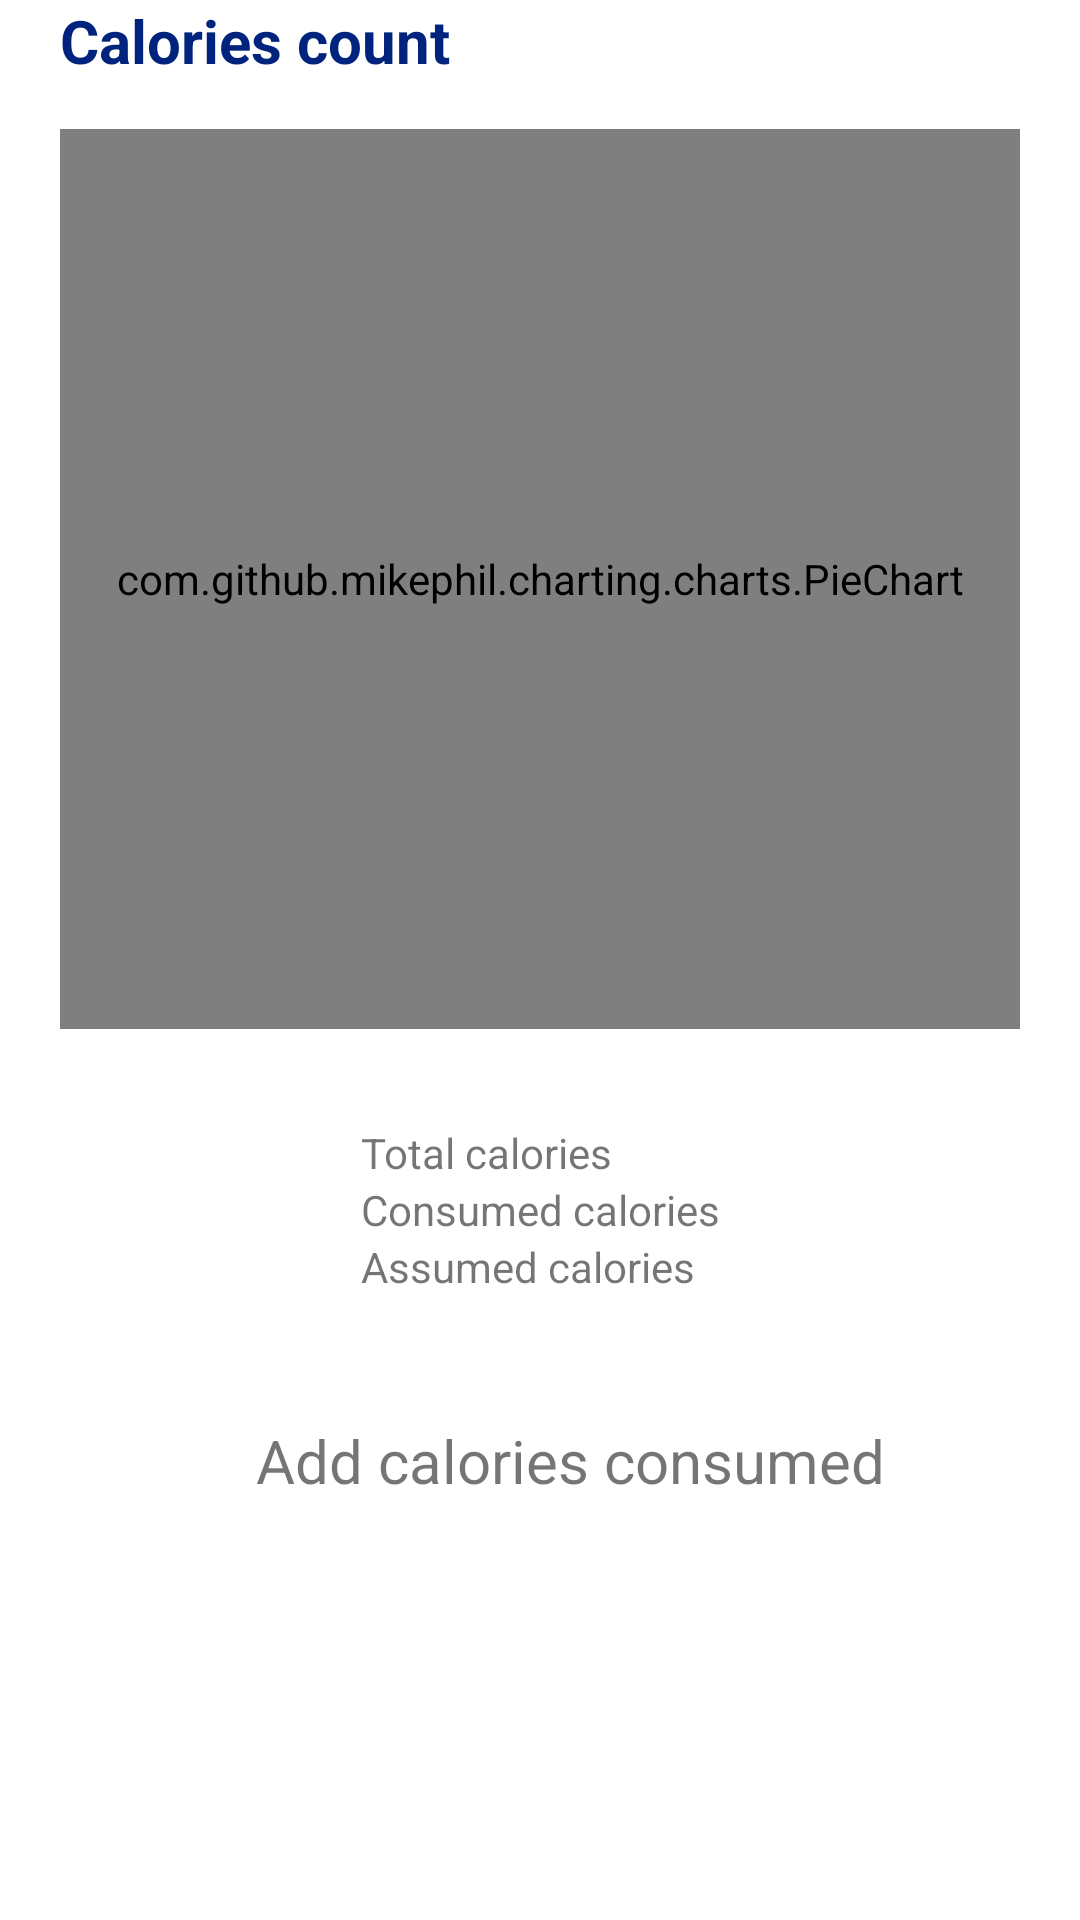

Android layout source for this screen:
<!-- AndroidManifest.xml: application theme Theme.MyFITapp -->
<!-- res/layout/fragment_calories.xml -->
<?xml version="1.0" encoding="utf-8"?>
<androidx.constraintlayout.widget.ConstraintLayout xmlns:android="http://schemas.android.com/apk/res/android"
    xmlns:app="http://schemas.android.com/apk/res-auto"
    xmlns:tools="http://schemas.android.com/tools"
    android:layout_width="match_parent"
    android:layout_height="match_parent"
    tools:context=".ui.calories.CaloriesFragment">

    <ScrollView
        android:layout_width="match_parent"
        android:layout_height="match_parent"
        app:layout_constraintBottom_toBottomOf="parent"
        app:layout_constraintEnd_toEndOf="parent"
        app:layout_constraintStart_toStartOf="parent"
        app:layout_constraintTop_toTopOf="parent">

        <LinearLayout
            android:layout_width="match_parent"
            android:layout_height="wrap_content"
            android:orientation="vertical">

            <androidx.constraintlayout.widget.ConstraintLayout
                android:layout_width="match_parent"
                android:layout_height="match_parent">

                <TextView
                    android:id="@+id/text_counter_calories"
                    android:layout_width="match_parent"
                    android:layout_height="wrap_content"
                    android:layout_marginStart="20dp"
                    android:layout_marginEnd="20dp"
                    android:layout_marginBottom="16dp"
                    android:text="@string/calorie_count"
                    android:textColor="@color/secondaryDarkColor_cobalto"
                    android:textSize="20sp"
                    android:textStyle="bold"
                    app:layout_constraintBottom_toTopOf="@id/pieChart_calories"
                    app:layout_constraintEnd_toEndOf="parent"
                    app:layout_constraintHorizontal_bias="1.0"
                    app:layout_constraintStart_toStartOf="parent"
                    app:layout_constraintTop_toTopOf="parent"
                    app:layout_constraintVertical_bias="1.0" />

                <com.github.mikephil.charting.charts.PieChart
                    android:id="@+id/pieChart_calories"
                    android:layout_width="fill_parent"
                    android:layout_height="300dp"
                    android:layout_marginStart="20dp"
                    android:layout_marginEnd="20dp"
                    android:layout_marginBottom="120dp"
                    app:layout_constraintBottom_toTopOf="@id/add_calories"
                    app:layout_constraintEnd_toEndOf="parent"
                    app:layout_constraintHorizontal_bias="0.492"
                    app:layout_constraintStart_toStartOf="parent" />

                <TableLayout
                    android:layout_width="wrap_content"
                    android:layout_height="match_parent"
                    android:id="@+id/tableAdd_calories"
                    app:layout_constraintBottom_toTopOf="@id/add_calories"
                    app:layout_constraintEnd_toEndOf="parent"
                    app:layout_constraintStart_toStartOf="parent"
                    app:layout_constraintTop_toBottomOf="@id/pieChart_calories">

                    <TableRow
                        android:layout_width="match_parent"
                        android:layout_height="match_parent">

                        <TextView
                            android:id="@+id/textView_cal_totali"
                            android:layout_width="wrap_content"
                            android:layout_height="wrap_content"
                            android:text="@string/totCalorie" />

                        <TextView
                                android:id="@+id/calorie_totali"
                                android:layout_width="wrap_content"
                                android:layout_height="wrap_content" />
                    </TableRow>

                    <TableRow
                        android:layout_width="match_parent"
                        android:layout_height="match_parent">

                        <TextView
                            android:id="@+id/textView_cal_bruciate"
                            android:layout_width="wrap_content"
                            android:layout_height="wrap_content"
                            android:text="@string/calBruciate" />

                        <TextView
                            android:id="@+id/calorie_bruciate"
                            android:layout_width="wrap_content"
                            android:layout_height="wrap_content" />
                    </TableRow>

                    <TableRow
                        android:layout_width="match_parent"
                        android:layout_height="match_parent">

                        <TextView
                            android:id="@+id/textView_cal_assunte"
                            android:layout_width="wrap_content"
                            android:layout_height="wrap_content"
                            android:text="@string/calAssunte" />

                        <TextView
                            android:id="@+id/calorie_assunte"
                            android:layout_width="wrap_content"
                            android:layout_height="wrap_content" />
                    </TableRow>

                </TableLayout>

                <TableRow
                    android:id="@+id/add_calories"
                    android:layout_width="wrap_content"
                    android:layout_height="0dp"
                    android:layout_marginEnd="16dp"
                    android:layout_marginBottom="100dp"
                    app:layout_constraintBottom_toBottomOf="parent"
                    app:layout_constraintEnd_toEndOf="parent">

                    <TextView
                        android:id="@+id/text_add_calories"
                        android:layout_width="wrap_content"
                        android:layout_height="match_parent"
                        android:gravity="center_vertical"
                        android:text="@string/add_calories_consumed"
                        android:textSize="20sp" />

                    <Button
                        android:id="@+id/button_add_calories"
                        style="@style/Widget.MaterialComponents.Button.TextButton.Dialog.Flush"
                        android:layout_width="49dp"
                        android:layout_height="wrap_content"
                        android:layout_toRightOf="@+id/user_name"
                        android:insetTop="6dp"
                        android:insetRight="6dp"
                        app:icon="@drawable/ic_baseline_add_box_24"
                        app:iconTint="@color/primaryLightColor_blue" />

                </TableRow>

            </androidx.constraintlayout.widget.ConstraintLayout>

        </LinearLayout>
    </ScrollView>

</androidx.constraintlayout.widget.ConstraintLayout>
<!-- resources referenced by this layout -->
<resources>
  <color name="primaryLightColor_blue">#5850e0</color>
  <color name="secondaryDarkColor_cobalto">#00247d</color>
  <string name="add_calories_consumed">Add calories consumed</string>
  <string name="calAssunte">Assumed calories</string>
  <string name="calBruciate">Consumed calories</string>
  <string name="calorie_count">Calories count</string>
  <string name="totCalorie">Total calories</string>
  <style name="Theme.MyFITapp" parent="Theme.MaterialComponents.DayNight.DarkActionBar">
          
          <item name="colorPrimary">@color/primaryColor_blue</item>
          <item name="colorPrimaryVariant">@color/primaryDarkColor_blue</item>
          <item name="colorOnPrimary">@color/primaryTextColor_white</item>
          
          <item name="colorSecondary">@color/secondaryColor_cobalto</item>
          <item name="colorSecondaryVariant">@color/secondaryDarkColor_cobalto</item>
          <item name="colorOnSecondary">@color/primaryTextColor_white</item>
          
          <item name="android:statusBarColor" tools:targetApi="l">@color/primaryDarkColor_blue</item>
          
      </style>
  <color name="primaryColor_blue">#0026ad</color>
  <color name="primaryDarkColor_blue">#00027c</color>
  <color name="primaryTextColor_white">#ffffff</color>
  <color name="secondaryColor_cobalto">#004aad</color>
</resources>
